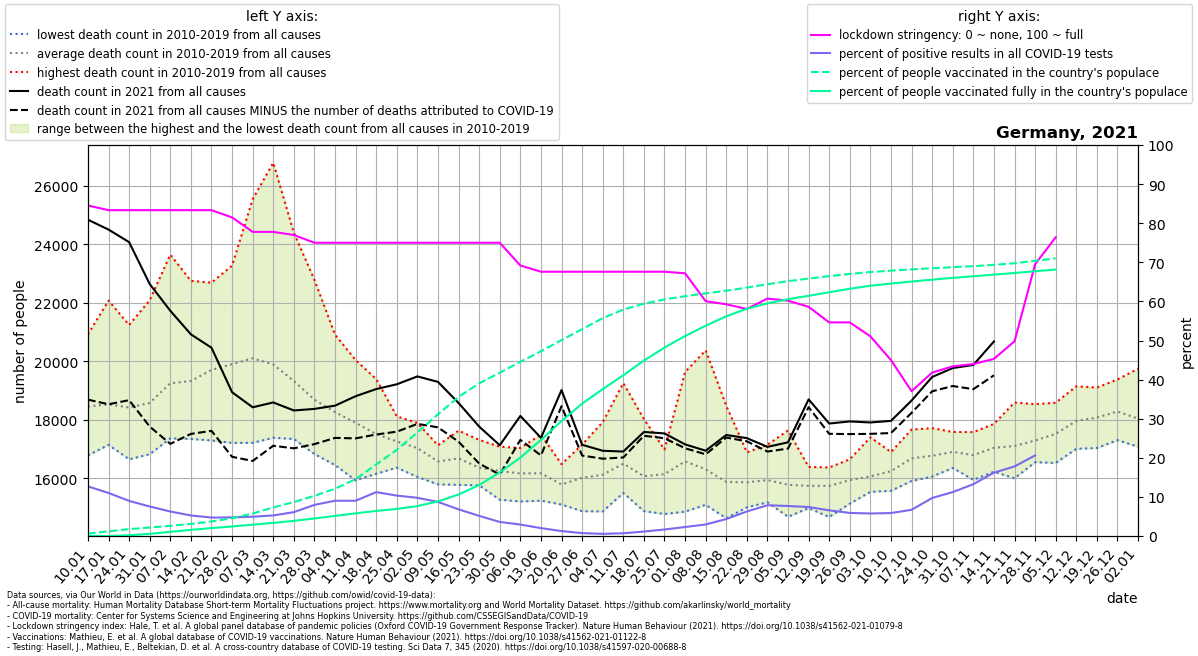

The table this chart was drawn from, first rows:
location, date, time, time_unit, deaths_2010_all_ages, deaths_2011_all_ages, deaths_2012_all_ages, deaths_2013_all_ages, deaths_2014_all_ages, deaths_2015_all_ages, deaths_2016_all_ages, deaths_2017_all_ages, deaths_2018_all_ages, deaths_2019_all_ages, deaths_2020_all_ages, deaths_2021_all_ages, new_deaths, new_cases_smoothed, new_tests_smoothed, stringency_index, people_vaccinated, people_fully_vaccinated, population, positive_test_percent
Germany, 2021-01-10, 1, weekly, 17560, 18087, 17762, 18243, 16785, 18713, 18467, 20918, 19342, 18686, 18883, 24833, 6145, 19329, 152302, 84.53, 519516, 1304, 83900471, 12.69
Germany, 2021-01-17, 2, weekly, 17776, 17495, 17145, 17933, 17210, 19283, 18439, 22070, 18770, 19170, 19408, 24495, 5965, 18961, 172336, 83.33, 1002013, 5154, 83900471, 11
Germany, 2021-01-24, 3, weekly, 17309, 16652, 17454, 18251, 16814, 19500, 18627, 21236, 19187, 19163, 18953, 24066, 5395, 14695, 163621, 83.33, 1477430, 160436, 83900471, 8.981
Germany, 2021-01-31, 4, weekly, 17455, 16909, 16919, 18861, 16825, 19346, 18707, 22083, 19171, 19505, 18827, 22635, 4867, 12238, 162196, 83.33, 1823737, 462030, 83900471, 7.545
Germany, 2021-02-07, 5, weekly, 17590, 17681, 17631, 19980, 17366, 20716, 18493, 23640, 19558, 19812, 19774, 21723, 4545, 10052, 160426, 83.33, 2183832, 885739, 83900471, 6.266
Germany, 2021-02-14, 6, weekly, 17701, 17346, 18370, 20026, 17534, 20905, 18541, 22744, 20086, 19981, 19038, 20918, 3399, 8093, 154018, 83.33, 2595977, 1320117, 83900471, 5.254
Germany, 2021-02-21, 7, weekly, 18077, 17294, 18914, 20373, 17422, 22395, 18483, 22683, 21254, 20150, 19648, 20461, 2839, 7315, 154994, 83.33, 3115427, 1694133, 83900471, 4.72
Germany, 2021-02-28, 8, weekly, 17898, 17237, 18629, 20776, 17211, 23264, 18475, 22266, 22888, 20349, 18953, 18942, 2206, 7764, 163202, 81.48, 3812451, 2053928, 83900471, 4.757
Germany, 2021-03-07, 9, weekly, 17215, 17266, 18149, 21250, 17345, 23598, 18926, 20930, 25535, 20790, 19505, 18427, 1832, 8177, 165887, 77.78, 4821144, 2422080, 83900471, 4.93
Germany, 2021-03-14, 10, weekly, 17387, 17722, 17956, 21172, 17449, 22002, 18888, 19102, 26777, 20453, 19667, 18593, 1479, 9208, 175102, 77.78, 6128310, 2811028, 83900471, 5.258
Germany, 2021-03-21, 11, weekly, 17683, 17345, 17957, 20197, 17491, 20770, 18971, 18665, 24385, 19795, 19849, 18319, 1293, 11602, 190233, 76.99, 7291415, 3247755, 83900471, 6.099
Germany, 2021-03-28, 12, weekly, 16831, 17057, 17341, 19789, 17579, 20009, 18826, 17640, 22777, 19016, 19722, 18372, 1203, 15893, 199703, 75.0, 8622795, 3755869, 83900471, 7.958
Germany, 2021-04-04, 13, weekly, 16452, 17410, 17111, 19320, 17418, 19106, 18617, 17731, 20906, 18562, 19678, 18483, 1101, 16537, 183407, 75.0, 10137937, 4318226, 83900471, 9.016
Germany, 2021-04-11, 14, weekly, 16025, 15935, 17527, 19293, 17541, 18668, 18244, 17028, 20038, 18671, 20662, 18806, 1440, 15170, 168262, 75.0, 12201939, 4863245, 83900471, 9.016
Germany, 2021-04-18, 15, weekly, 16200, 16158, 16912, 19390, 16746, 18089, 17712, 16901, 19165, 17852, 20502, 19050, 1552, 20129, 179381, 75.0, 15348403, 5375932, 83900471, 11.22
Germany, 2021-04-25, 16, weekly, 16367, 16907, 17109, 18064, 16540, 18116, 16775, 16637, 17992, 18089, 19261, 19213, 1619, 20410, 197516, 75.0, 18490926, 5817074, 83900471, 10.33
Germany, 2021-05-02, 17, weekly, 16356, 16048, 16974, 17101, 16550, 17668, 17053, 17634, 17093, 17894, 18557, 19482, 1621, 19449, 199151, 75.0, 22217619, 6411243, 83900471, 9.766
Germany, 2021-05-09, 18, weekly, 15795, 16171, 16563, 16408, 15803, 17114, 16901, 17129, 16789, 17090, 17920, 19294, 1552, 16254, 186455, 75.0, 26104251, 7421291, 83900471, 8.717
Germany, 2021-05-16, 19, weekly, 15778, 16306, 15936, 16370, 16074, 17072, 17629, 17343, 17226, 17118, 17651, 18574, 1322, 11400, 167232, 75.0, 29846487, 8902297, 83900471, 6.817
Germany, 2021-05-23, 20, weekly, 15788, 15978, 15807, 16083, 15763, 16732, 16601, 17079, 16488, 17315, 17001, 17769, 1263, 8607, 167256, 75.0, 32751808, 10935454, 83900471, 5.146
Germany, 2021-05-30, 21, weekly, 16029, 15270, 16533, 15601, 16453, 16330, 16286, 16451, 16513, 17080, 17163, 17131, 1002, 5477, 152412, 75.0, 35039943, 13650480, 83900471, 3.593
Germany, 2021-06-06, 22, weekly, 15497, 15698, 15507, 16351, 15211, 16200, 16346, 16902, 17039, 16921, 16776, 18132, 818.0, 3814, 130388, 69.18, 37371544, 16820046, 83900471, 2.925
Germany, 2021-06-13, 23, weekly, 15919, 15239, 15560, 16198, 16215, 16777, 15799, 15846, 16714, 17491, 17262, 17384, 600.0, 2465, 122307, 67.59, 39645488, 20612691, 83900471, 2.015
Germany, 2021-06-20, 24, weekly, 15106, 15209, 15398, 15888, 16176, 16272, 15717, 16087, 15582, 16484, 16601, 19015, 551.0, 1397, 110798, 67.59, 42036780, 24660571, 83900471, 1.26
Germany, 2021-06-27, 25, weekly, 15514, 14879, 15550, 17153, 15268, 15619, 16910, 16819, 15843, 16639, 16401, 17147, 368.0, 761.8, 103065, 67.59, 44385361, 28406745, 83900471, 0.7391
Germany, 2021-07-04, 26, weekly, 17346, 15322, 15693, 14870, 15583, 16152, 15699, 16076, 16569, 17918, 17293, 16943, 271.0, 570.8, 103079, 67.59, 46731120, 31515430, 83900471, 0.5537
Germany, 2021-07-11, 27, weekly, 16982, 15503, 15832, 15614, 16029, 19252, 16229, 16424, 16622, 16552, 16457, 16916, 202.0, 656.6, 94479, 67.59, 48585491, 34486544, 83900471, 0.695
Germany, 2021-07-18, 28, weekly, 18026, 15228, 14882, 15238, 15845, 17361, 16172, 15603, 16070, 16319, 16142, 17584, 129.0, 992.2, 87099, 67.59, 49848862, 37639978, 83900471, 1.139
Germany, 2021-07-25, 29, weekly, 15543, 14783, 15026, 15856, 16631, 16447, 16985, 16589, 16702, 16856, 16537, 17535, 164.0, 1425, 85730, 67.59, 50762679, 40434584, 83900471, 1.662
Germany, 2021-08-01, 30, weekly, 14864, 14976, 16293, 16853, 16370, 16272, 16157, 16058, 18340, 19630, 16887, 17161, 132.0, 1930, 84008, 67.19, 51463889, 42911032, 83900471, 2.297
Germany, 2021-08-08, 31, weekly, 15097, 15920, 15437, 16077, 15793, 15432, 15439, 16494, 20371, 17034, 17433, 16945, 125.0, 2473, 83865, 60.05, 52057775, 45116327, 83900471, 2.949
Germany, 2021-08-15, 32, weekly, 15406, 15104, 14639, 15263, 15435, 16651, 15487, 15784, 18478, 16540, 17470, 17481, 87.0, 3579, 82477, 59.26, 52628654, 47152356, 83900471, 4.34
Germany, 2021-08-22, 33, weekly, 15362, 15348, 15597, 15226, 15011, 16881, 16258, 16148, 16890, 15934, 19720, 17375, 109.0, 5717, 91172, 58.07, 53305604, 48763135, 83900471, 6.271
Germany, 2021-08-29, 34, weekly, 15215, 15887, 16455, 15182, 15526, 15233, 17147, 15880, 16612, 16263, 17559, 17075, 159.0, 8863, 112635, 60.72, 54023955, 49919242, 83900471, 7.869
Germany, 2021-09-05, 35, weekly, 14979, 15125, 14688, 15176, 15938, 16117, 16101, 16064, 16000, 17637, 16656, 17231, 214.0, 9975, 130036, 60.19, 54685878, 50807851, 83900471, 7.671
Germany, 2021-09-12, 36, weekly, 15603, 15109, 14983, 15631, 16260, 15654, 16116, 15706, 16390, 15988, 16789, 18697, 265.0, 10408, 140494, 58.6, 55239241, 51544229, 83900471, 7.408
Germany, 2021-09-19, 37, weekly, 15464, 14887, 15494, 14680, 15840, 15952, 16372, 16146, 16292, 16303, 17155, 17873, 352.0, 9321, 142074, 54.63, 55765559, 52300183, 83900471, 6.561
Germany, 2021-09-26, 38, weekly, 16031, 15139, 15553, 15312, 16075, 16034, 15606, 16505, 16651, 16500, 17555, 17944, 432.0, 8191, 138786, 54.63, 56244193, 53050869, 83900471, 5.902
Germany, 2021-10-03, 39, weekly, 15621, 15539, 15974, 15719, 15692, 15667, 16336, 16747, 15969, 17402, 17446, 17909, 389.0, 7932, 137800, 51.06, 56642939, 53702304, 83900471, 5.756
Germany, 2021-10-10, 40, weekly, 16086, 15576, 15818, 15894, 16115, 16429, 16352, 16664, 16622, 16899, 17614, 17963, 415.0, 8069, 137420, 44.98, 56936064, 54167855, 83900471, 5.872
Germany, 2021-10-17, 41, weekly, 15909, 15999, 16254, 15939, 16412, 16776, 17427, 17470, 16993, 17666, 17501, 18658, 419.0, 8629, 128897, 37.04, 57207521, 54606507, 83900471, 6.695
Germany, 2021-10-24, 42, weekly, 16061, 16371, 16775, 16238, 16424, 16848, 17599, 17139, 16552, 17713, 17754, 19463, 489.0, 12317, 126656, 41.8, 57448103, 55005069, 83900471, 9.725
Germany, 2021-10-31, 43, weekly, 16457, 17142, 16356, 16754, 16415, 17341, 17586, 17059, 16608, 17327, 18588, 19767, 614.0, 16906, 150510, 43.38, 57681848, 55392144, 83900471, 11.23
Germany, 2021-11-07, 44, weekly, 15981, 16736, 17020, 15950, 16750, 16795, 17580, 16762, 16895, 17488, 18584, 19874, 828.0, 22335, 168500, 43.98, 57902530, 55732512, 83900471, 13.26
Germany, 2021-11-14, 45, weekly, 16316, 16378, 16844, 16227, 17013, 17024, 17782, 17371, 17604, 17859, 19007, 20675, 1157, 33301, 205657, 45.3, 58180462, 56085666, 83900471, 16.19
Germany, 2021-11-21, 46, weekly, 16002, 16914, 16774, 16185, 17288, 16618, 18591, 17594, 16842, 18242, 19727, , 1410, 44694, 251173, 49.8, 58525528, 56435714, 83900471, 17.79
Germany, 2021-11-28, 47, weekly, 16553, 16916, 16919, 16720, 17062, 16849, 17911, 17676, 17785, 18535, 20182, , 1830, 55640, 270107, 69.51, 59048589, 56817313, 83900471, 20.6
Germany, 2021-12-05, 48, weekly, 17065, 17539, 17074, 16527, 17499, 16802, 18146, 17877, 18091, 18581, 21304, , 2083, 57488, , 76.39, 59579708, 57175393, 83900471, 
Germany, 2021-12-12, 49, weekly, 17781, 17688, 17403, 17198, 17964, 17009, 18793, 18295, 18342, 19143, 22604, , , , , , , , , 
Germany, 2021-12-19, 50, weekly, 17683, 17806, 18104, 17036, 18635, 17054, 18885, 18504, 17943, 19101, 24003, , , , , , , , , 
Germany, 2021-12-26, 51, weekly, 18030, 17798, 17986, 17306, 18378, 17408, 19376, 18500, 18990, 19062, 24724, , , , , , , , , 
Germany, 2022-01-02, 52, weekly, 17882, 17723, 17835, 17080, 18139, 17176, 19744, 18652, 17954, 18204, 25554, , , , , , , , , 
